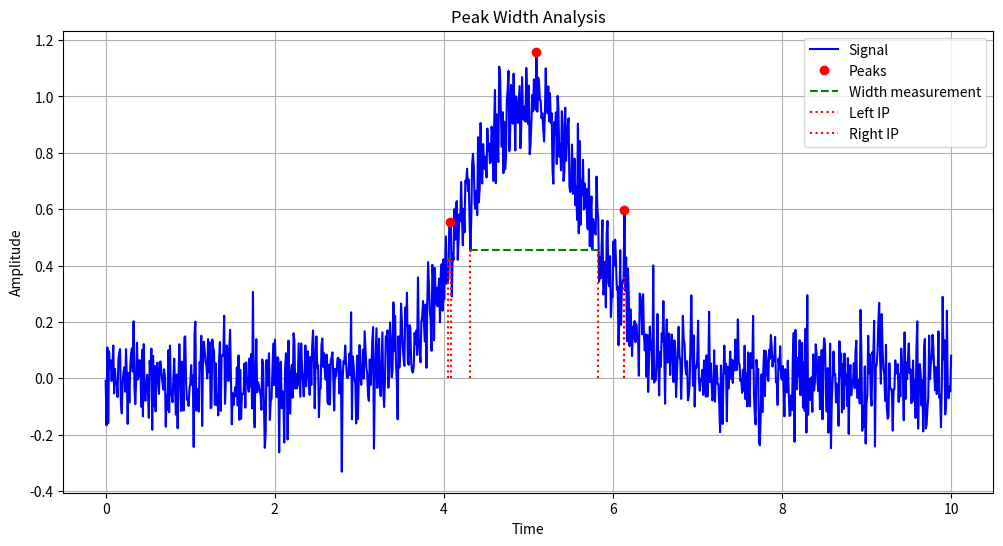

Write the Python code that produced this figure.
import numpy as np
from scipy.signal import find_peaks, peak_widths
import matplotlib.pyplot as plt

# Create a simple signal with a clear peak
t = np.linspace(0, 10, 1000)
signal = np.exp(-(t-5)**2) + 0.1 * np.random.randn(1000)

# Find peaks
peaks, properties = find_peaks(signal, height=0.5, distance=100)

# Calculate peak widths and interpolated positions
width_results = peak_widths(signal, peaks, rel_height=0.5)
widths = width_results[0]
width_heights = width_results[1]
left_ips = width_results[2]
right_ips = width_results[3]

# Print detailed information about the first peak
if len(peaks) > 0:
    print("\nPeak Analysis:")
    print(f"Peak position: {peaks[0]}")
    print(f"Peak value: {signal[peaks[0]]}")
    print(f"Peak width: {widths[0]}")
    print(f"Width height: {width_heights[0]}")
    print(f"Left IP: {left_ips[0]}")
    print(f"Right IP: {right_ips[0]}")
    
    # Plot the signal and peak properties
    plt.figure(figsize=(12, 6))
    plt.plot(t, signal, 'b-', label='Signal')
    plt.plot(t[peaks], signal[peaks], 'ro', label='Peaks')
    
    # Plot the width measurement points
    for i in range(len(peaks)):
        plt.hlines(width_heights[i], t[int(left_ips[i])], t[int(right_ips[i])], 
                  color='g', linestyle='--', label='Width measurement' if i == 0 else "")
        plt.vlines(t[int(left_ips[i])], 0, width_heights[i], color='r', linestyle=':', 
                  label='Left IP' if i == 0 else "")
        plt.vlines(t[int(right_ips[i])], 0, width_heights[i], color='r', linestyle=':', 
                  label='Right IP' if i == 0 else "")
    
    plt.title('Peak Width Analysis')
    plt.xlabel('Time')
    plt.ylabel('Amplitude')
    plt.legend()
    plt.grid(True)
    plt.show() 